Photos from the image-classification dataset "mstar" in the GitHub repository Tao-ran-ju/-2026--. Its 4 classes are: BMP2 serial number 9563, BRDM-2, BTR70 serial number C71, BTR-60.

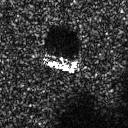
Label: BTR-60

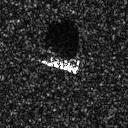
Label: BMP2 serial number 9563

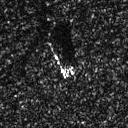
Label: BRDM-2

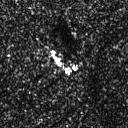
Label: BRDM-2

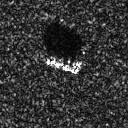
Label: BTR70 serial number C71

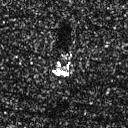
Label: BRDM-2
